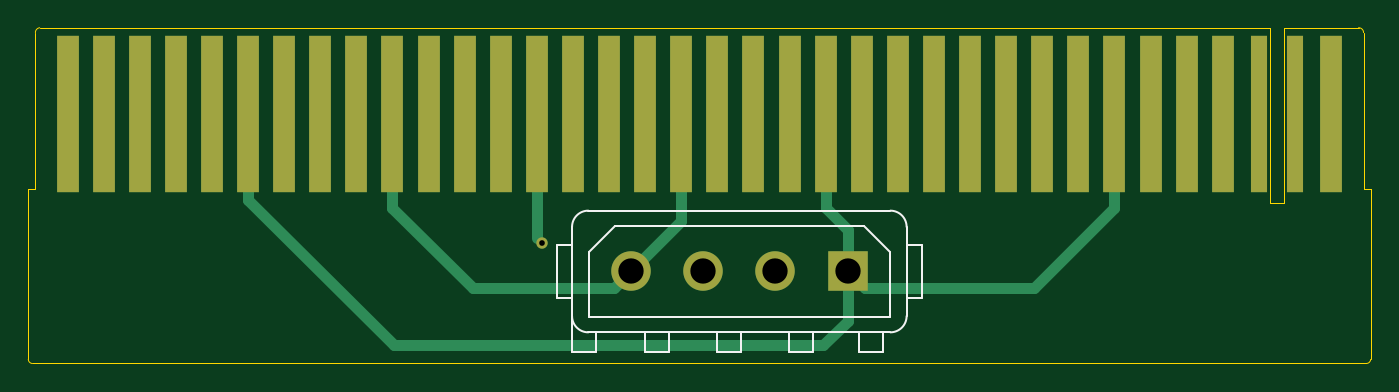
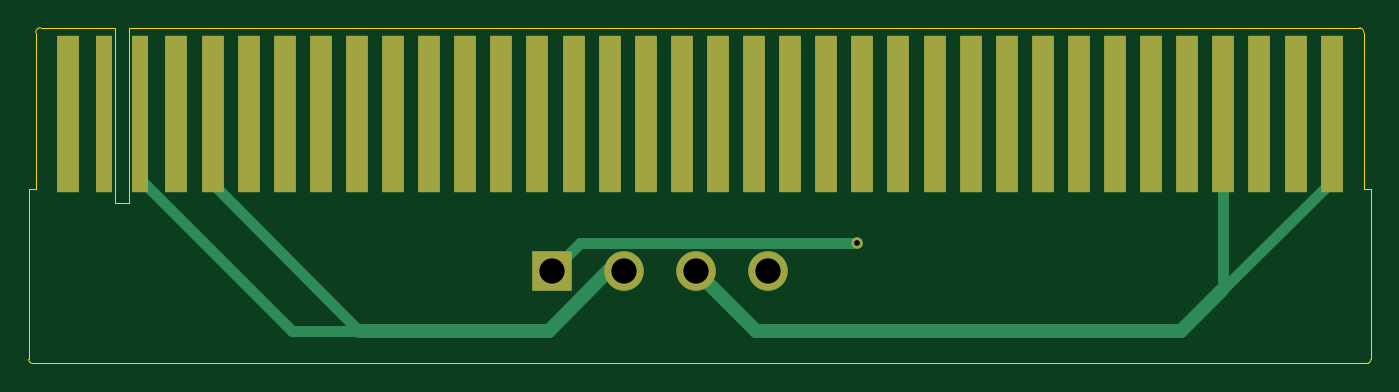
Circuit board: 11 layer files. Board 94.5 x 23.6 mm.
- bottom_copper: IBM-PS2-Model-70-HDD-Power-adapter-B_Cu.gbr (2853 bytes)
- bottom_mask: IBM-PS2-Model-70-HDD-Power-adapter-B_Mask.gbr (1660 bytes)
- paste: IBM-PS2-Model-70-HDD-Power-adapter-B_Paste.gbr (1449 bytes)
- bottom_silk: IBM-PS2-Model-70-HDD-Power-adapter-B_Silkscreen.gbr (478 bytes)
- outline: IBM-PS2-Model-70-HDD-Power-adapter-Edge_Cuts.gbr (1409 bytes)
- top_copper: IBM-PS2-Model-70-HDD-Power-adapter-F_Cu.gbr (3150 bytes)
- top_mask: IBM-PS2-Model-70-HDD-Power-adapter-F_Mask.gbr (1660 bytes)
- paste: IBM-PS2-Model-70-HDD-Power-adapter-F_Paste.gbr (1449 bytes)
- top_silk: IBM-PS2-Model-70-HDD-Power-adapter-F_Silkscreen.gbr (2305 bytes)
- drill: IBM-PS2-Model-70-HDD-Power-adapter-NPTH.drl (265 bytes)
- drill: IBM-PS2-Model-70-HDD-Power-adapter-PTH.drl (453 bytes)

=== bottom_copper: IBM-PS2-Model-70-HDD-Power-adapter-B_Cu.gbr ===
%TF.GenerationSoftware,KiCad,Pcbnew,8.0.2*%
%TF.CreationDate,2024-05-13T11:46:23-04:00*%
%TF.ProjectId,IBM-PS2-Model-70-HDD-Power-adapter,49424d2d-5053-4322-9d4d-6f64656c2d37,rev?*%
%TF.SameCoordinates,Original*%
%TF.FileFunction,Copper,L2,Bot*%
%TF.FilePolarity,Positive*%
%FSLAX46Y46*%
G04 Gerber Fmt 4.6, Leading zero omitted, Abs format (unit mm)*
G04 Created by KiCad (PCBNEW 8.0.2) date 2024-05-13 11:46:23*
%MOMM*%
%LPD*%
G01*
G04 APERTURE LIST*
%TA.AperFunction,SMDPad,CuDef*%
%ADD10R,1.600000X11.000000*%
%TD*%
%TA.AperFunction,SMDPad,CuDef*%
%ADD11R,1.200000X11.000000*%
%TD*%
%TA.AperFunction,ComponentPad*%
%ADD12R,2.780000X2.780000*%
%TD*%
%TA.AperFunction,ComponentPad*%
%ADD13C,2.780000*%
%TD*%
%TA.AperFunction,ViaPad*%
%ADD14C,0.800000*%
%TD*%
%TA.AperFunction,Conductor*%
%ADD15C,0.800000*%
%TD*%
%TA.AperFunction,Conductor*%
%ADD16C,1.000000*%
%TD*%
G04 APERTURE END LIST*
D10*
X187962651Y-79724598D03*
D11*
X185422651Y-79724598D03*
X182882651Y-79724598D03*
D10*
X180342651Y-79724598D03*
X177802651Y-79724598D03*
X175262651Y-79724598D03*
X172722651Y-79724598D03*
X170182651Y-79724598D03*
X167642651Y-79724598D03*
X165102651Y-79724598D03*
X162562651Y-79724598D03*
X160022651Y-79724598D03*
X157482651Y-79724598D03*
X154942651Y-79724598D03*
X152402651Y-79724598D03*
X149862651Y-79724598D03*
X147322651Y-79724598D03*
X144782651Y-79724598D03*
X142242651Y-79724598D03*
X139702651Y-79724598D03*
X137162651Y-79724598D03*
X134622651Y-79724598D03*
X132082651Y-79724598D03*
X129542651Y-79724598D03*
X127002651Y-79724598D03*
X124462651Y-79724598D03*
X121922651Y-79724598D03*
X119382651Y-79724598D03*
X116842651Y-79724598D03*
X114302651Y-79724598D03*
X111762651Y-79724598D03*
X109222651Y-79724598D03*
X106682651Y-79724598D03*
X104142651Y-79724598D03*
X101602651Y-79724598D03*
X99062651Y-79724598D03*
D12*
X153950000Y-90810000D03*
D13*
X148870000Y-90810000D03*
X143790000Y-90810000D03*
X138710000Y-90810000D03*
D14*
X132442651Y-88820000D03*
D15*
X151960000Y-88820000D02*
X153950000Y-90810000D01*
X132442651Y-88820000D02*
X151960000Y-88820000D01*
D16*
X154160000Y-95000000D02*
X149970000Y-90810000D01*
D15*
X177802651Y-79724598D02*
X177802651Y-84684598D01*
X177802651Y-84684598D02*
X167487249Y-95000000D01*
X182750000Y-79724598D02*
X182750000Y-84474598D01*
D16*
X149970000Y-90810000D02*
X148870000Y-90810000D01*
D15*
X172224598Y-95000000D02*
X167487249Y-95000000D01*
D16*
X167487249Y-95000000D02*
X154160000Y-95000000D01*
D15*
X182750000Y-84474598D02*
X172224598Y-95000000D01*
X99062651Y-84424598D02*
X106819026Y-92180974D01*
D16*
X106819026Y-92180974D02*
X109638053Y-95000000D01*
X109638053Y-95000000D02*
X139600000Y-95000000D01*
D15*
X99062651Y-79724598D02*
X99062651Y-84424598D01*
D16*
X139600000Y-95000000D02*
X143790000Y-90810000D01*
D15*
X106682651Y-92044599D02*
X106819026Y-92180974D01*
X106682651Y-79724598D02*
X106682651Y-92044599D01*
M02*

=== bottom_mask: IBM-PS2-Model-70-HDD-Power-adapter-B_Mask.gbr ===
%TF.GenerationSoftware,KiCad,Pcbnew,8.0.2*%
%TF.CreationDate,2024-05-13T11:46:24-04:00*%
%TF.ProjectId,IBM-PS2-Model-70-HDD-Power-adapter,49424d2d-5053-4322-9d4d-6f64656c2d37,rev?*%
%TF.SameCoordinates,Original*%
%TF.FileFunction,Soldermask,Bot*%
%TF.FilePolarity,Negative*%
%FSLAX46Y46*%
G04 Gerber Fmt 4.6, Leading zero omitted, Abs format (unit mm)*
G04 Created by KiCad (PCBNEW 8.0.2) date 2024-05-13 11:46:24*
%MOMM*%
%LPD*%
G01*
G04 APERTURE LIST*
%ADD10R,1.600000X11.000000*%
%ADD11R,1.200000X11.000000*%
%ADD12R,2.780000X2.780000*%
%ADD13C,2.780000*%
%ADD14C,0.800000*%
G04 APERTURE END LIST*
D10*
X187962651Y-79724598D03*
D11*
X185422651Y-79724598D03*
X182882651Y-79724598D03*
D10*
X180342651Y-79724598D03*
X177802651Y-79724598D03*
X175262651Y-79724598D03*
X172722651Y-79724598D03*
X170182651Y-79724598D03*
X167642651Y-79724598D03*
X165102651Y-79724598D03*
X162562651Y-79724598D03*
X160022651Y-79724598D03*
X157482651Y-79724598D03*
X154942651Y-79724598D03*
X152402651Y-79724598D03*
X149862651Y-79724598D03*
X147322651Y-79724598D03*
X144782651Y-79724598D03*
X142242651Y-79724598D03*
X139702651Y-79724598D03*
X137162651Y-79724598D03*
X134622651Y-79724598D03*
X132082651Y-79724598D03*
X129542651Y-79724598D03*
X127002651Y-79724598D03*
X124462651Y-79724598D03*
X121922651Y-79724598D03*
X119382651Y-79724598D03*
X116842651Y-79724598D03*
X114302651Y-79724598D03*
X111762651Y-79724598D03*
X109222651Y-79724598D03*
X106682651Y-79724598D03*
X104142651Y-79724598D03*
X101602651Y-79724598D03*
X99062651Y-79724598D03*
D12*
X153950000Y-90810000D03*
D13*
X148870000Y-90810000D03*
X143790000Y-90810000D03*
X138710000Y-90810000D03*
D14*
X132442651Y-88820000D03*
M02*

=== paste: IBM-PS2-Model-70-HDD-Power-adapter-B_Paste.gbr ===
%TF.GenerationSoftware,KiCad,Pcbnew,8.0.2*%
%TF.CreationDate,2024-05-13T11:46:23-04:00*%
%TF.ProjectId,IBM-PS2-Model-70-HDD-Power-adapter,49424d2d-5053-4322-9d4d-6f64656c2d37,rev?*%
%TF.SameCoordinates,Original*%
%TF.FileFunction,Paste,Bot*%
%TF.FilePolarity,Positive*%
%FSLAX46Y46*%
G04 Gerber Fmt 4.6, Leading zero omitted, Abs format (unit mm)*
G04 Created by KiCad (PCBNEW 8.0.2) date 2024-05-13 11:46:23*
%MOMM*%
%LPD*%
G01*
G04 APERTURE LIST*
%ADD10R,1.600000X11.000000*%
%ADD11R,1.200000X11.000000*%
G04 APERTURE END LIST*
D10*
X187962651Y-79724598D03*
D11*
X185422651Y-79724598D03*
X182882651Y-79724598D03*
D10*
X180342651Y-79724598D03*
X177802651Y-79724598D03*
X175262651Y-79724598D03*
X172722651Y-79724598D03*
X170182651Y-79724598D03*
X167642651Y-79724598D03*
X165102651Y-79724598D03*
X162562651Y-79724598D03*
X160022651Y-79724598D03*
X157482651Y-79724598D03*
X154942651Y-79724598D03*
X152402651Y-79724598D03*
X149862651Y-79724598D03*
X147322651Y-79724598D03*
X144782651Y-79724598D03*
X142242651Y-79724598D03*
X139702651Y-79724598D03*
X137162651Y-79724598D03*
X134622651Y-79724598D03*
X132082651Y-79724598D03*
X129542651Y-79724598D03*
X127002651Y-79724598D03*
X124462651Y-79724598D03*
X121922651Y-79724598D03*
X119382651Y-79724598D03*
X116842651Y-79724598D03*
X114302651Y-79724598D03*
X111762651Y-79724598D03*
X109222651Y-79724598D03*
X106682651Y-79724598D03*
X104142651Y-79724598D03*
X101602651Y-79724598D03*
X99062651Y-79724598D03*
M02*

=== bottom_silk: IBM-PS2-Model-70-HDD-Power-adapter-B_Silkscreen.gbr ===
%TF.GenerationSoftware,KiCad,Pcbnew,8.0.2*%
%TF.CreationDate,2024-05-13T11:46:24-04:00*%
%TF.ProjectId,IBM-PS2-Model-70-HDD-Power-adapter,49424d2d-5053-4322-9d4d-6f64656c2d37,rev?*%
%TF.SameCoordinates,Original*%
%TF.FileFunction,Legend,Bot*%
%TF.FilePolarity,Positive*%
%FSLAX46Y46*%
G04 Gerber Fmt 4.6, Leading zero omitted, Abs format (unit mm)*
G04 Created by KiCad (PCBNEW 8.0.2) date 2024-05-13 11:46:24*
%MOMM*%
%LPD*%
G01*
G04 APERTURE LIST*
G04 APERTURE END LIST*
M02*

=== outline: IBM-PS2-Model-70-HDD-Power-adapter-Edge_Cuts.gbr ===
%TF.GenerationSoftware,KiCad,Pcbnew,8.0.2*%
%TF.CreationDate,2024-05-13T11:46:24-04:00*%
%TF.ProjectId,IBM-PS2-Model-70-HDD-Power-adapter,49424d2d-5053-4322-9d4d-6f64656c2d37,rev?*%
%TF.SameCoordinates,Original*%
%TF.FileFunction,Profile,NP*%
%FSLAX46Y46*%
G04 Gerber Fmt 4.6, Leading zero omitted, Abs format (unit mm)*
G04 Created by KiCad (PCBNEW 8.0.2) date 2024-05-13 11:46:24*
%MOMM*%
%LPD*%
G01*
G04 APERTURE LIST*
%TA.AperFunction,Profile*%
%ADD10C,0.050000*%
%TD*%
G04 APERTURE END LIST*
D10*
X96540000Y-97280000D02*
X190450000Y-97280000D01*
X96300000Y-85000000D02*
X96300000Y-97000000D01*
X96800000Y-74000000D02*
X96800000Y-85000000D01*
X190750000Y-85000000D02*
X190750000Y-97000000D01*
X183650000Y-73660000D02*
X183650000Y-85979390D01*
X190250000Y-74000000D02*
X190250000Y-85000000D01*
X96800000Y-85000000D02*
X96300000Y-85000000D01*
X184650000Y-85979000D02*
X183650000Y-85979390D01*
X96540000Y-97280000D02*
G75*
G02*
X96299948Y-97000003I65200J298800D01*
G01*
X184650000Y-73660000D02*
X189900000Y-73660000D01*
X184650000Y-73660000D02*
X184650000Y-85979000D01*
X183650000Y-73660000D02*
X97100000Y-73660000D01*
X96800000Y-74000000D02*
G75*
G02*
X97100001Y-73660006I344700J-1800D01*
G01*
X190750000Y-97000000D02*
G75*
G02*
X190450000Y-97279953I-297700J18300D01*
G01*
X189900000Y-73660000D02*
G75*
G02*
X190250050Y-74000000I10100J-339800D01*
G01*
X190750000Y-85000000D02*
X190250000Y-85000000D01*
M02*

=== top_copper: IBM-PS2-Model-70-HDD-Power-adapter-F_Cu.gbr ===
%TF.GenerationSoftware,KiCad,Pcbnew,8.0.2*%
%TF.CreationDate,2024-05-13T11:46:23-04:00*%
%TF.ProjectId,IBM-PS2-Model-70-HDD-Power-adapter,49424d2d-5053-4322-9d4d-6f64656c2d37,rev?*%
%TF.SameCoordinates,Original*%
%TF.FileFunction,Copper,L1,Top*%
%TF.FilePolarity,Positive*%
%FSLAX46Y46*%
G04 Gerber Fmt 4.6, Leading zero omitted, Abs format (unit mm)*
G04 Created by KiCad (PCBNEW 8.0.2) date 2024-05-13 11:46:23*
%MOMM*%
%LPD*%
G01*
G04 APERTURE LIST*
%TA.AperFunction,SMDPad,CuDef*%
%ADD10R,1.600000X11.000000*%
%TD*%
%TA.AperFunction,SMDPad,CuDef*%
%ADD11R,1.200000X11.000000*%
%TD*%
%TA.AperFunction,ComponentPad*%
%ADD12R,2.780000X2.780000*%
%TD*%
%TA.AperFunction,ComponentPad*%
%ADD13C,2.780000*%
%TD*%
%TA.AperFunction,ViaPad*%
%ADD14C,0.800000*%
%TD*%
%TA.AperFunction,Conductor*%
%ADD15C,0.800000*%
%TD*%
%TA.AperFunction,Conductor*%
%ADD16C,0.500000*%
%TD*%
%TA.AperFunction,Conductor*%
%ADD17C,0.200000*%
%TD*%
G04 APERTURE END LIST*
D10*
X187962651Y-79724598D03*
D11*
X185422651Y-79724598D03*
X182882651Y-79724598D03*
D10*
X180342651Y-79724598D03*
X177802651Y-79724598D03*
X175262651Y-79724598D03*
X172722651Y-79724598D03*
X170182651Y-79724598D03*
X167642651Y-79724598D03*
X165102651Y-79724598D03*
X162562651Y-79724598D03*
X160022651Y-79724598D03*
X157482651Y-79724598D03*
X154942651Y-79724598D03*
X152402651Y-79724598D03*
X149862651Y-79724598D03*
X147322651Y-79724598D03*
X144782651Y-79724598D03*
X142242651Y-79724598D03*
X139702651Y-79724598D03*
X137162651Y-79724598D03*
X134622651Y-79724598D03*
X132082651Y-79724598D03*
X129542651Y-79724598D03*
X127002651Y-79724598D03*
X124462651Y-79724598D03*
X121922651Y-79724598D03*
X119382651Y-79724598D03*
X116842651Y-79724598D03*
X114302651Y-79724598D03*
X111762651Y-79724598D03*
X109222651Y-79724598D03*
X106682651Y-79724598D03*
X104142651Y-79724598D03*
X101602651Y-79724598D03*
X99062651Y-79724598D03*
D12*
X153950000Y-90810000D03*
D13*
X148870000Y-90810000D03*
X143790000Y-90810000D03*
X138710000Y-90810000D03*
D14*
X132442651Y-88820000D03*
D15*
X121920000Y-86360000D02*
X127560000Y-92000000D01*
X127560000Y-92000000D02*
X137520000Y-92000000D01*
D16*
X121922651Y-86357349D02*
X121920000Y-86360000D01*
D15*
X121922651Y-79724598D02*
X121922651Y-86357349D01*
X142242651Y-79724598D02*
X142242651Y-87277349D01*
X137520000Y-92000000D02*
X142242651Y-87277349D01*
X167080000Y-92000000D02*
X155140000Y-92000000D01*
X153950000Y-90810000D02*
X153950000Y-87910000D01*
X152240000Y-96000000D02*
X122000000Y-96000000D01*
D16*
X152402651Y-86357349D02*
X152400000Y-86360000D01*
D15*
X155140000Y-92000000D02*
X153950000Y-90810000D01*
X172722651Y-86357349D02*
X167080000Y-92000000D01*
X122000000Y-96000000D02*
X111762651Y-85762651D01*
X111762651Y-85762651D02*
X111762651Y-79724598D01*
X152402651Y-79724598D02*
X152402651Y-86357349D01*
X153950000Y-87910000D02*
X152400000Y-86360000D01*
D17*
X111762651Y-83822651D02*
X111760000Y-83825302D01*
D15*
X172722651Y-79724598D02*
X172722651Y-86357349D01*
D17*
X111762651Y-79724598D02*
X111762651Y-83822651D01*
D15*
X132082651Y-88460000D02*
X132082651Y-79724598D01*
X153950000Y-94290000D02*
X152240000Y-96000000D01*
X153950000Y-90810000D02*
X153950000Y-94290000D01*
M02*

=== top_mask: IBM-PS2-Model-70-HDD-Power-adapter-F_Mask.gbr ===
%TF.GenerationSoftware,KiCad,Pcbnew,8.0.2*%
%TF.CreationDate,2024-05-13T11:46:24-04:00*%
%TF.ProjectId,IBM-PS2-Model-70-HDD-Power-adapter,49424d2d-5053-4322-9d4d-6f64656c2d37,rev?*%
%TF.SameCoordinates,Original*%
%TF.FileFunction,Soldermask,Top*%
%TF.FilePolarity,Negative*%
%FSLAX46Y46*%
G04 Gerber Fmt 4.6, Leading zero omitted, Abs format (unit mm)*
G04 Created by KiCad (PCBNEW 8.0.2) date 2024-05-13 11:46:24*
%MOMM*%
%LPD*%
G01*
G04 APERTURE LIST*
%ADD10R,1.600000X11.000000*%
%ADD11R,1.200000X11.000000*%
%ADD12R,2.780000X2.780000*%
%ADD13C,2.780000*%
%ADD14C,0.800000*%
G04 APERTURE END LIST*
D10*
X187962651Y-79724598D03*
D11*
X185422651Y-79724598D03*
X182882651Y-79724598D03*
D10*
X180342651Y-79724598D03*
X177802651Y-79724598D03*
X175262651Y-79724598D03*
X172722651Y-79724598D03*
X170182651Y-79724598D03*
X167642651Y-79724598D03*
X165102651Y-79724598D03*
X162562651Y-79724598D03*
X160022651Y-79724598D03*
X157482651Y-79724598D03*
X154942651Y-79724598D03*
X152402651Y-79724598D03*
X149862651Y-79724598D03*
X147322651Y-79724598D03*
X144782651Y-79724598D03*
X142242651Y-79724598D03*
X139702651Y-79724598D03*
X137162651Y-79724598D03*
X134622651Y-79724598D03*
X132082651Y-79724598D03*
X129542651Y-79724598D03*
X127002651Y-79724598D03*
X124462651Y-79724598D03*
X121922651Y-79724598D03*
X119382651Y-79724598D03*
X116842651Y-79724598D03*
X114302651Y-79724598D03*
X111762651Y-79724598D03*
X109222651Y-79724598D03*
X106682651Y-79724598D03*
X104142651Y-79724598D03*
X101602651Y-79724598D03*
X99062651Y-79724598D03*
D12*
X153950000Y-90810000D03*
D13*
X148870000Y-90810000D03*
X143790000Y-90810000D03*
X138710000Y-90810000D03*
D14*
X132442651Y-88820000D03*
M02*

=== paste: IBM-PS2-Model-70-HDD-Power-adapter-F_Paste.gbr ===
%TF.GenerationSoftware,KiCad,Pcbnew,8.0.2*%
%TF.CreationDate,2024-05-13T11:46:23-04:00*%
%TF.ProjectId,IBM-PS2-Model-70-HDD-Power-adapter,49424d2d-5053-4322-9d4d-6f64656c2d37,rev?*%
%TF.SameCoordinates,Original*%
%TF.FileFunction,Paste,Top*%
%TF.FilePolarity,Positive*%
%FSLAX46Y46*%
G04 Gerber Fmt 4.6, Leading zero omitted, Abs format (unit mm)*
G04 Created by KiCad (PCBNEW 8.0.2) date 2024-05-13 11:46:23*
%MOMM*%
%LPD*%
G01*
G04 APERTURE LIST*
%ADD10R,1.600000X11.000000*%
%ADD11R,1.200000X11.000000*%
G04 APERTURE END LIST*
D10*
X187962651Y-79724598D03*
D11*
X185422651Y-79724598D03*
X182882651Y-79724598D03*
D10*
X180342651Y-79724598D03*
X177802651Y-79724598D03*
X175262651Y-79724598D03*
X172722651Y-79724598D03*
X170182651Y-79724598D03*
X167642651Y-79724598D03*
X165102651Y-79724598D03*
X162562651Y-79724598D03*
X160022651Y-79724598D03*
X157482651Y-79724598D03*
X154942651Y-79724598D03*
X152402651Y-79724598D03*
X149862651Y-79724598D03*
X147322651Y-79724598D03*
X144782651Y-79724598D03*
X142242651Y-79724598D03*
X139702651Y-79724598D03*
X137162651Y-79724598D03*
X134622651Y-79724598D03*
X132082651Y-79724598D03*
X129542651Y-79724598D03*
X127002651Y-79724598D03*
X124462651Y-79724598D03*
X121922651Y-79724598D03*
X119382651Y-79724598D03*
X116842651Y-79724598D03*
X114302651Y-79724598D03*
X111762651Y-79724598D03*
X109222651Y-79724598D03*
X106682651Y-79724598D03*
X104142651Y-79724598D03*
X101602651Y-79724598D03*
X99062651Y-79724598D03*
M02*

=== top_silk: IBM-PS2-Model-70-HDD-Power-adapter-F_Silkscreen.gbr ===
%TF.GenerationSoftware,KiCad,Pcbnew,8.0.2*%
%TF.CreationDate,2024-05-13T11:46:24-04:00*%
%TF.ProjectId,IBM-PS2-Model-70-HDD-Power-adapter,49424d2d-5053-4322-9d4d-6f64656c2d37,rev?*%
%TF.SameCoordinates,Original*%
%TF.FileFunction,Legend,Top*%
%TF.FilePolarity,Positive*%
%FSLAX46Y46*%
G04 Gerber Fmt 4.6, Leading zero omitted, Abs format (unit mm)*
G04 Created by KiCad (PCBNEW 8.0.2) date 2024-05-13 11:46:24*
%MOMM*%
%LPD*%
G01*
G04 APERTURE LIST*
%ADD10C,0.120000*%
G04 APERTURE END LIST*
D10*
X159180000Y-92670000D02*
X158100000Y-92670000D01*
X159180000Y-88950000D02*
X159180000Y-92670000D01*
X158100000Y-93950000D02*
X158100000Y-87670000D01*
X158100000Y-88950000D02*
X159180000Y-88950000D01*
X156960000Y-86530000D02*
X135700000Y-86530000D01*
X156900000Y-94030000D02*
X135760000Y-94030000D01*
X156900000Y-89420000D02*
X156900000Y-94030000D01*
X156420000Y-96480000D02*
X154730000Y-96480000D01*
X156420000Y-95090000D02*
X156420000Y-96480000D01*
X155070000Y-87590000D02*
X156900000Y-89420000D01*
X154730000Y-96480000D02*
X154730000Y-95090000D01*
X151530000Y-96480000D02*
X149840000Y-96480000D01*
X151530000Y-95090000D02*
X151530000Y-96480000D01*
X149840000Y-96480000D02*
X149840000Y-95090000D01*
X146450000Y-96480000D02*
X144760000Y-96480000D01*
X146450000Y-95090000D02*
X146450000Y-96480000D01*
X144760000Y-96480000D02*
X144760000Y-95090000D01*
X141350000Y-96480000D02*
X139660000Y-96480000D01*
X141350000Y-95090000D02*
X141350000Y-96480000D01*
X139660000Y-96480000D02*
X139660000Y-95090000D01*
X137590000Y-87590000D02*
X155070000Y-87590000D01*
X136250000Y-96480000D02*
X134560000Y-96480000D01*
X136250000Y-95090000D02*
X136250000Y-96480000D01*
X135760000Y-94030000D02*
X135760000Y-89420000D01*
X135760000Y-89420000D02*
X137590000Y-87590000D01*
X135700000Y-95090000D02*
X156960000Y-95090000D01*
X134560000Y-88950000D02*
X133480000Y-88950000D01*
X134560000Y-87670000D02*
X134560000Y-96480000D01*
X133480000Y-92670000D02*
X134560000Y-92670000D01*
X133480000Y-88950000D02*
X133480000Y-92670000D01*
X158100000Y-93950000D02*
G75*
G02*
X156960000Y-95090000I-1139999J-1D01*
G01*
X156960000Y-86530000D02*
G75*
G02*
X158100000Y-87670000I1J-1139999D01*
G01*
X135700000Y-95090000D02*
G75*
G02*
X134560000Y-93950000I0J1140000D01*
G01*
X134560000Y-87670000D02*
G75*
G02*
X135700000Y-86530000I1140000J0D01*
G01*
M02*

=== drill: IBM-PS2-Model-70-HDD-Power-adapter-NPTH.drl ===
M48
; DRILL file {KiCad 8.0.2} date 2024-05-13T11:46:14-0400
; FORMAT={-:-/ absolute / inch / decimal}
; #@! TF.CreationDate,2024-05-13T11:46:14-04:00
; #@! TF.GenerationSoftware,Kicad,Pcbnew,8.0.2
; #@! TF.FileFunction,NonPlated,1,2,NPTH
FMAT,2
INCH
%
G90
G05
M30

=== drill: IBM-PS2-Model-70-HDD-Power-adapter-PTH.drl ===
M48
; DRILL file {KiCad 8.0.2} date 2024-05-13T11:46:14-0400
; FORMAT={-:-/ absolute / inch / decimal}
; #@! TF.CreationDate,2024-05-13T11:46:14-04:00
; #@! TF.GenerationSoftware,Kicad,Pcbnew,8.0.2
; #@! TF.FileFunction,Plated,1,2,PTH
FMAT,2
INCH
; #@! TA.AperFunction,Plated,PTH,ViaDrill
T1C0.0157
; #@! TA.AperFunction,Plated,PTH,ComponentDrill
T2C0.0701
%
G90
G05
T1
X5.2143Y-3.4969
T2
X5.461Y-3.5752
X5.661Y-3.5752
X5.861Y-3.5752
X6.061Y-3.5752
M30

